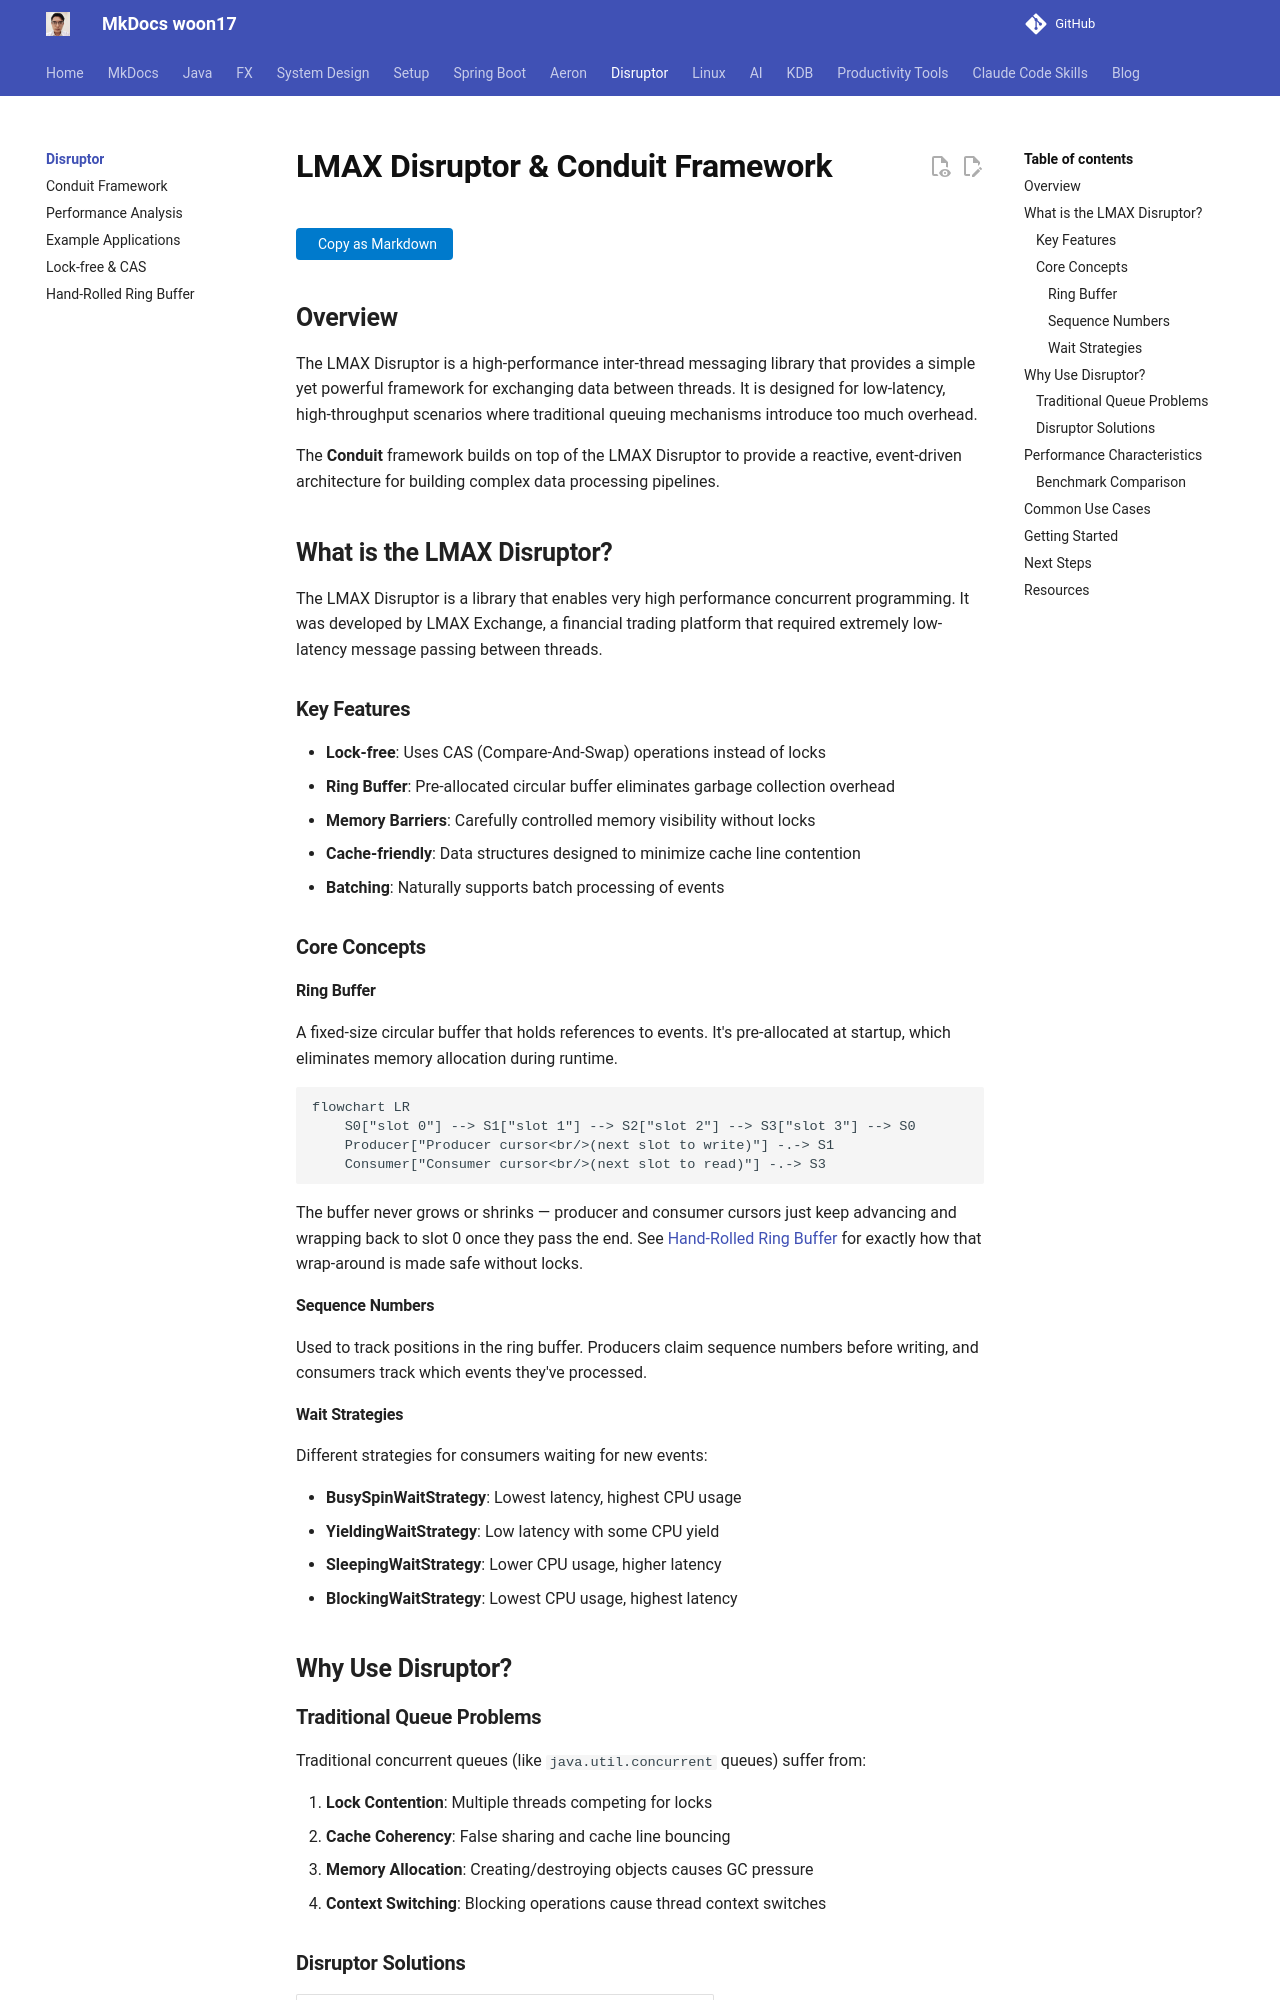

repository: woon17/docs · page: disruptor/index.html · generator: mkdocs

# LMAX Disruptor & Conduit Framework

## Overview

The LMAX Disruptor is a high-performance inter-thread messaging library that provides a simple yet powerful framework for exchanging data between threads. It is designed for low-latency, high-throughput scenarios where traditional queuing mechanisms introduce too much overhead.

The **Conduit** framework builds on top of the LMAX Disruptor to provide a reactive, event-driven architecture for building complex data processing pipelines.

## What is the LMAX Disruptor?

The LMAX Disruptor is a library that enables very high performance concurrent programming. It was developed by LMAX Exchange, a financial trading platform that required extremely low-latency message passing between threads.

### Key Features

- **Lock-free**: Uses CAS (Compare-And-Swap) operations instead of locks
- **Ring Buffer**: Pre-allocated circular buffer eliminates garbage collection overhead
- **Memory Barriers**: Carefully controlled memory visibility without locks
- **Cache-friendly**: Data structures designed to minimize cache line contention
- **Batching**: Naturally supports batch processing of events

### Core Concepts

#### Ring Buffer
A fixed-size circular buffer that holds references to events. It's pre-allocated at startup, which eliminates memory allocation during runtime.

```mermaid
flowchart LR
    S0["slot 0"] --> S1["slot 1"] --> S2["slot 2"] --> S3["slot 3"] --> S0
    Producer["Producer cursor<br/>(next slot to write)"] -.-> S1
    Consumer["Consumer cursor<br/>(next slot to read)"] -.-> S3
```

The buffer never grows or shrinks — producer and consumer cursors just keep advancing and
wrapping back to slot 0 once they pass the end. See
[Hand-Rolled Ring Buffer](hand-rolled-ring-buffer.md) for exactly how that wrap-around is made
safe without locks.

#### Sequence Numbers
Used to track positions in the ring buffer. Producers claim sequence numbers before writing, and consumers track which events they've processed.

#### Wait Strategies
Different strategies for consumers waiting for new events:

- **BusySpinWaitStrategy**: Lowest latency, highest CPU usage
- **YieldingWaitStrategy**: Low latency with some CPU yield
- **SleepingWaitStrategy**: Lower CPU usage, higher latency
- **BlockingWaitStrategy**: Lowest CPU usage, highest latency

## Why Use Disruptor?
